The GitHub repository zaid-gul/ECG_Classification contains a labelled image folder "images" with 3 categories: ARR, CHF, NSR. Examples follow, each with its label.

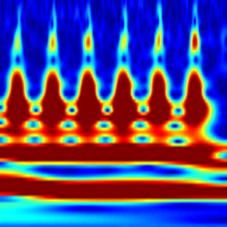
Label: CHF

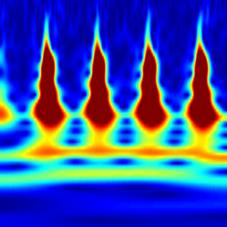
Label: CHF

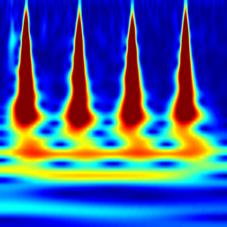
Label: ARR

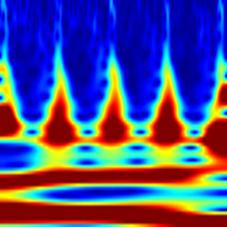
Label: CHF

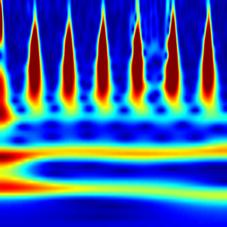
Label: NSR

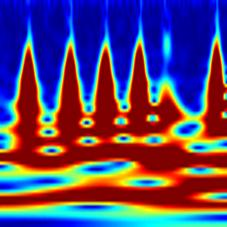
Label: ARR
